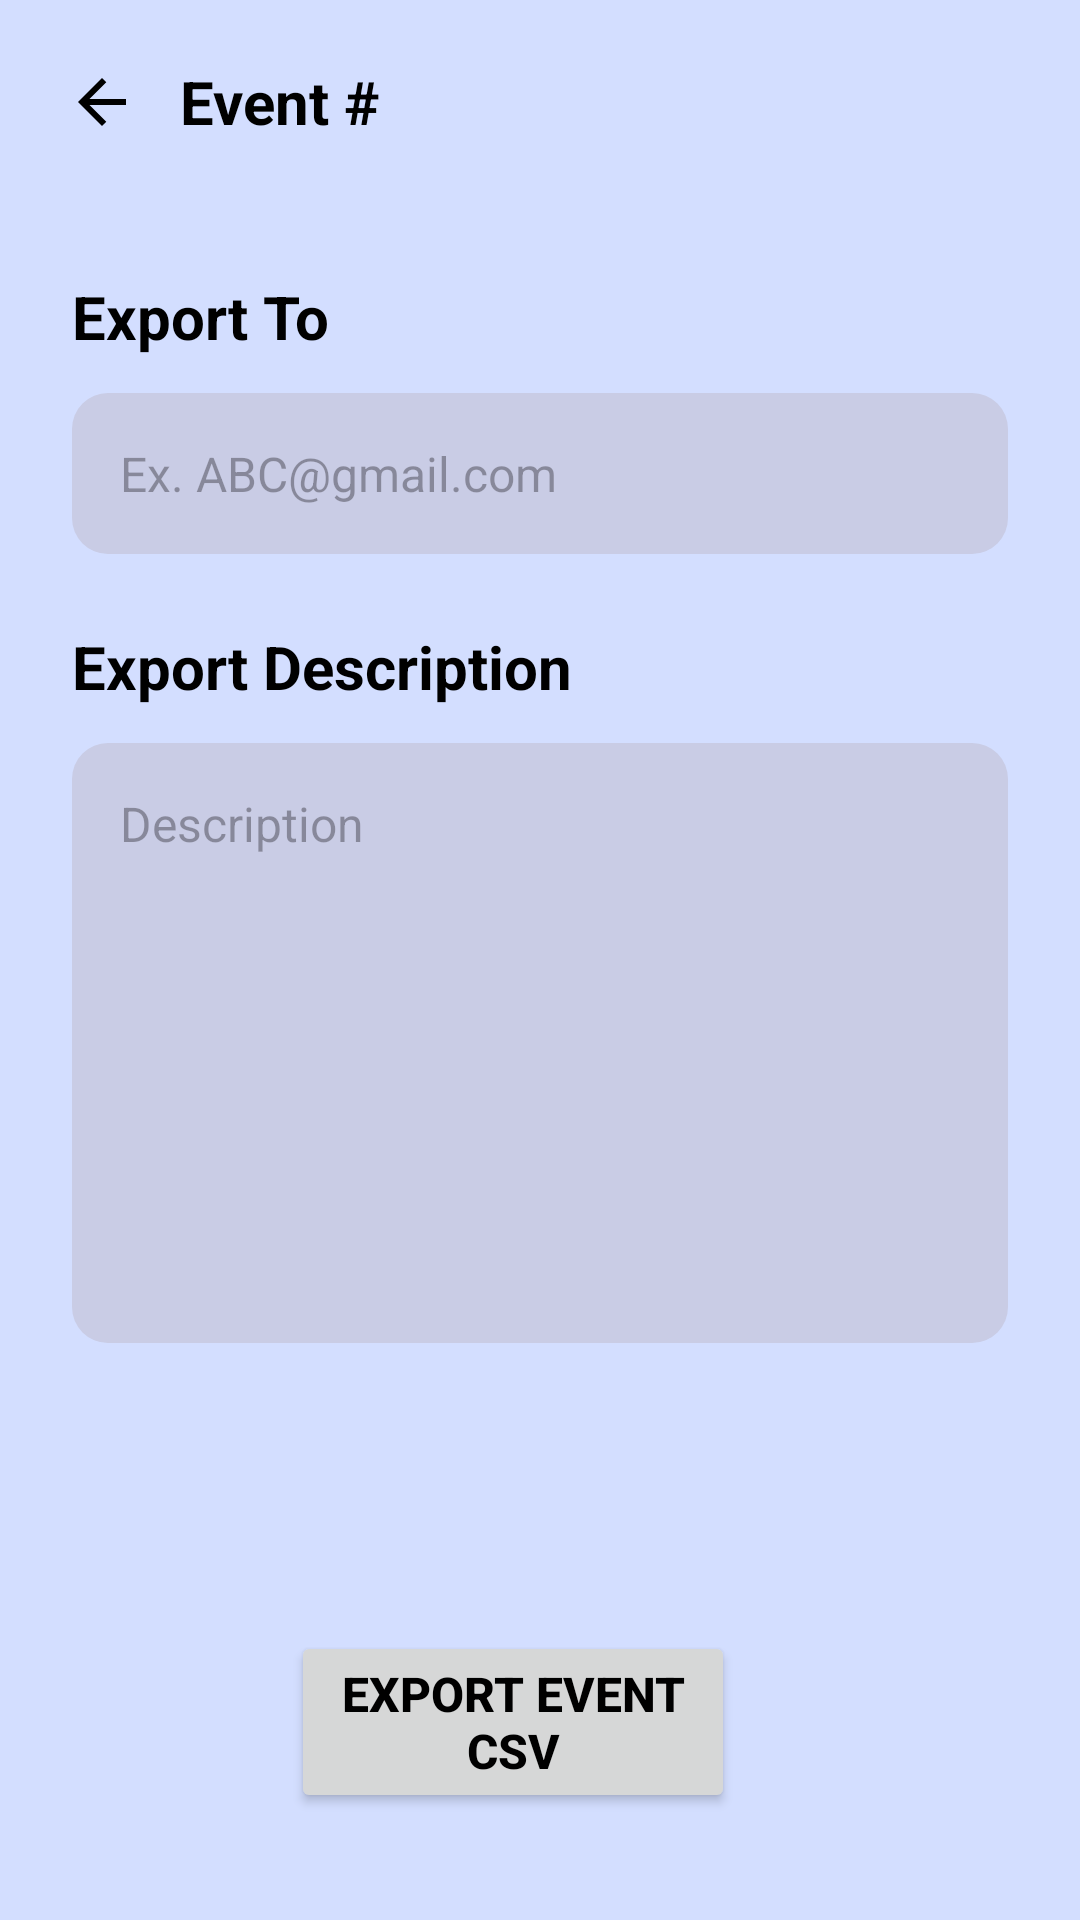

Reconstruct the res/layout file that produces this screen, plus the resources it refers to.
<!-- AndroidManifest.xml: application theme Theme.SulfurEvents -->
<!-- res/layout/organizer_export_final_list_csv_activity.xml -->
<?xml version="1.0" encoding="utf-8"?>
<androidx.constraintlayout.widget.ConstraintLayout xmlns:android="http://schemas.android.com/apk/res/android"
    xmlns:app="http://schemas.android.com/apk/res-auto"
    xmlns:tools="http://schemas.android.com/tools"
    android:id="@+id/OrganizerExportFinalListCSVLayout"
    android:layout_width="match_parent"
    android:layout_height="match_parent"
    android:background="#D3DEFF">

    
    <LinearLayout
        android:id="@+id/linearLayout"
        android:layout_width="0dp"
        android:layout_height="wrap_content"
        android:gravity="center_vertical"
        android:orientation="horizontal"
        android:padding="16dp"
        app:layout_constraintTop_toTopOf="parent"
        app:layout_constraintStart_toStartOf="parent"
        app:layout_constraintEnd_toEndOf="parent">

        <ImageButton
            android:id="@+id/btnBack"
            android:layout_width="36dp"
            android:layout_height="36dp"
            android:background="?attr/selectableItemBackgroundBorderless"
            android:contentDescription="Back"
            android:src="@drawable/back_arrow"
            android:tint="@color/black" />

        <TextView
            android:id="@+id/tvEventTitle"
            android:layout_width="wrap_content"
            android:layout_height="wrap_content"
            android:layout_marginStart="8dp"
            android:text="Event #"
            android:textColor="@color/black"
            android:textSize="20sp"
            android:textStyle="bold" />
    </LinearLayout>

    
    <ScrollView
        android:layout_width="0dp"
        android:layout_height="0dp"
        android:fillViewport="true"
        app:layout_constraintTop_toBottomOf="@+id/linearLayout"
        app:layout_constraintBottom_toBottomOf="parent"
        app:layout_constraintStart_toStartOf="parent"
        app:layout_constraintEnd_toEndOf="parent">

        <androidx.constraintlayout.widget.ConstraintLayout
            android:layout_width="match_parent"
            android:layout_height="wrap_content"
            android:paddingBottom="24dp">

            
            <TextView
                android:id="@+id/textView3"
                android:layout_width="wrap_content"
                android:layout_height="wrap_content"
                android:layout_marginStart="24dp"
                android:layout_marginTop="24dp"
                android:text="Export To"
                android:textAlignment="textStart"
                android:textColor="@color/black"
                android:textSize="20sp"
                android:textStyle="bold"
                app:layout_constraintStart_toStartOf="parent"
                app:layout_constraintTop_toTopOf="parent" />

            
            <EditText
                android:id="@+id/organizerEmailCSV"
                android:layout_width="0dp"
                android:layout_height="wrap_content"
                android:layout_marginTop="12dp"
                android:layout_marginStart="24dp"
                android:layout_marginEnd="24dp"
                android:background="@drawable/rounded_input"
                android:hint="Ex. ABC@gmail.com"
                android:inputType="textEmailAddress"
                android:padding="16dp"
                android:textSize="16sp"
                app:layout_constraintTop_toBottomOf="@+id/textView3"
                app:layout_constraintStart_toStartOf="parent"
                app:layout_constraintEnd_toEndOf="parent" />

            
            <TextView
                android:id="@+id/textView2"
                android:layout_width="wrap_content"
                android:layout_height="wrap_content"
                android:layout_marginStart="24dp"
                android:layout_marginTop="24dp"
                android:text="Export Description"
                android:textAlignment="textStart"
                android:textColor="@color/black"
                android:textSize="20sp"
                android:textStyle="bold"
                app:layout_constraintStart_toStartOf="parent"
                app:layout_constraintTop_toBottomOf="@+id/organizerEmailCSV" />

            
            <EditText
                android:id="@+id/etExportDescription"
                android:layout_width="0dp"
                android:layout_height="200dp"
                android:layout_marginTop="12dp"
                android:layout_marginStart="24dp"
                android:layout_marginEnd="24dp"
                android:background="@drawable/rounded_input"
                android:gravity="top|start"
                android:hint="Description"
                android:inputType="textMultiLine"
                android:padding="16dp"
                android:textSize="16sp"
                app:layout_constraintTop_toBottomOf="@+id/textView2"
                app:layout_constraintStart_toStartOf="parent"
                app:layout_constraintEnd_toEndOf="parent" />

            
            <Button
                android:id="@+id/btnExportCSV"
                android:layout_width="match_parent"
                android:layout_height="wrap_content"
                android:layout_marginStart="97dp"
                android:layout_marginTop="96dp"
                android:layout_marginEnd="115dp"
                android:text="EXPORT EVENT CSV"
                android:textColor="@color/black"
                android:textSize="16sp"
                android:textStyle="bold"
                app:layout_constraintEnd_toEndOf="parent"
                app:layout_constraintStart_toStartOf="parent"
                app:layout_constraintTop_toBottomOf="@+id/etExportDescription" />

        </androidx.constraintlayout.widget.ConstraintLayout>
    </ScrollView>

</androidx.constraintlayout.widget.ConstraintLayout>
<!-- resources referenced by this layout -->
<resources>
  <color name="black">#FF000000</color>
  <!-- drawable back_arrow (drawable) -->
  <vector xmlns:android="http://schemas.android.com/apk/res/android"
      android:autoMirrored="true"
      android:height="24dp"
      android:width="24dp"
      android:viewportWidth="960"
      android:viewportHeight="960">
  
      <path
          android:fillColor="@color/yellow"
          android:pathData="M313,520L537,744L480,800L160,480L480,160L537,216L313,440L800,440L800,520L313,520Z"/>
  </vector>
  <!-- drawable rounded_input (drawable) -->
  <?xml version="1.0" encoding="utf-8"?>
  <shape xmlns:android="http://schemas.android.com/apk/res/android">
      <solid android:color="#C9CCE5"/>
      <corners android:radius="12dp"/>
  </shape>
  
  
  
      
      
  
      
  <style name="Theme.SulfurEvents" parent="Base.Theme.SulfurEvents" />
  <color name="yellow">#CEB04E</color>
  <style name="Base.Theme.SulfurEvents" parent="Theme.Material3.DayNight.NoActionBar">
          <item name="materialButtonStyle">@style/NoTintMaterialButton</item>
      </style>
  <style name="NoTintMaterialButton" parent="@style/Widget.Material3.Button">
          <item name="backgroundTint">@null</item>
  
          <item name="rippleColor">@android:color/transparent</item>
      </style>
</resources>
